Run: headless pygame with SDL's dummy video driver; simulated clock (each Clock.tick advances the game by its frame time, no real sleeping); random seed 0; keys injected as events and as key.get_pressed() state; no mouse input.
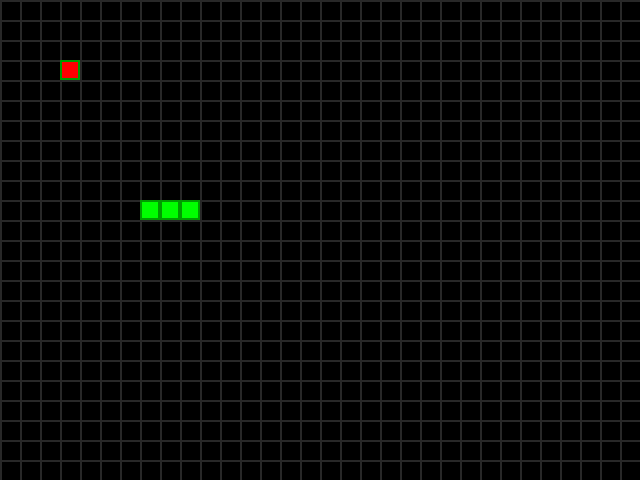
Frame 1 of 4 · flips 1–60 · no input
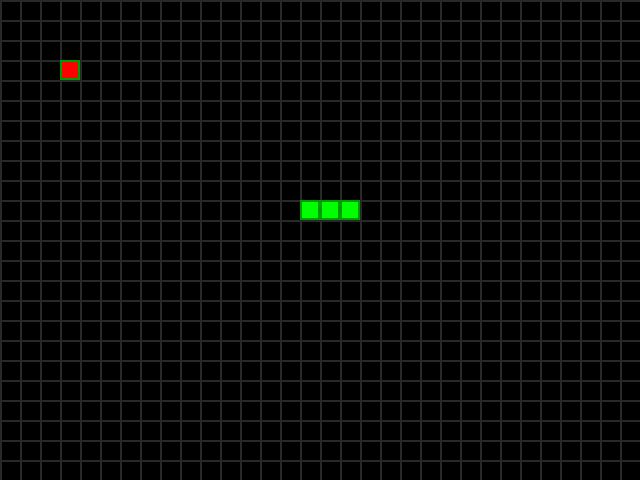
Frame 2 of 4 · flips 61–180 · tapped SPACE, RETURN · held RIGHT (→), D
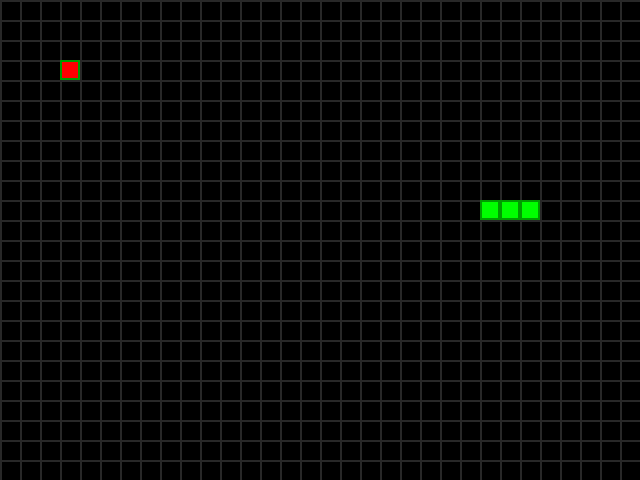
Frame 3 of 4 · flips 181–300 · held DOWN (↓), S
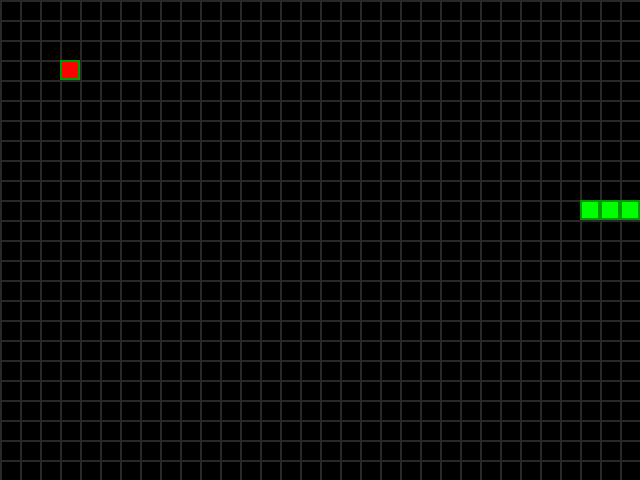
Frame 4 of 4 · flips 301–420 · held LEFT (←), A, UP (↑), W

The pygame program that drew these frames:

import pygame
import random
import sys

# Размеры окна в пикселях
WINDOW_WIDTH = 640
WINDOW_HEIGHT = 480

CELL_SIZE = 20

# Размеры сетки в ячейках
WIDTH = int(WINDOW_WIDTH / CELL_SIZE)
HEIGHT = int(WINDOW_HEIGHT / CELL_SIZE)

# Цвета
BG_COLOR = (0, 0, 0)
GRID_COLOR = (40, 40, 40)
APPLE_COLOR = (255, 0, 0)
APPLE_OUTER_COLOR = (155, 0, 0)
SNAKE_COLOR = (0, 255, 0)
SNAKE_OUTER_COLOR = (0, 155, 0)

UP = 'up'
DOWN = 'down'
LEFT = 'left'
RIGHT = 'right'

HEAD = 0

FPS = 10

r = pygame.Rect(20, 20, 20, 20)


class Cell:
    def __init__(self, x, y):
        self.x = x
        self.y = y


def main():
    global FPS_CLOCK
    global DISPLAY

    pygame.init()
    FPS_CLOCK = pygame.time.Clock()
    DISPLAY = pygame.display.set_mode((WINDOW_WIDTH, WINDOW_HEIGHT))
    pygame.display.set_caption('Wormy')

    while True:
        # Мы всегда будем начинать игру с начала. После проигрыша сразу
        # начинается следующая.
        run_game()


def run_game():
    apple = Cell(60, 60)
    snake = [Cell(3 * CELL_SIZE, 10 * CELL_SIZE),
             Cell(4 * CELL_SIZE, 10 * CELL_SIZE),
             Cell(5 * CELL_SIZE, 10 * CELL_SIZE)]

    direction = RIGHT
    while True:
        for event in pygame.event.get():
            if event.type == pygame.QUIT:
                terminate()
            elif event.type == pygame.KEYDOWN:
                if event.key == pygame.K_LEFT and not direction == RIGHT and not direction == LEFT:
                    direction = LEFT
                elif event.key == pygame.K_RIGHT and not direction == LEFT and not direction == RIGHT:
                    direction = RIGHT
                elif event.key == pygame.K_UP and not direction == DOWN and not direction == UP:
                    direction = UP
                elif event.key == pygame.K_DOWN and not direction == UP and not direction == DOWN:
                    direction = DOWN

        if snake_hit_edge(snake[-1]):
            return

        if snake_hit_self(snake):
            return

        if snake_hit_apple(snake[-1], apple):
            snake = snake_grow(snake)
            apple = new_apple()

        snake = move_snake(snake, direction)
        draw_frame(snake, apple)
        FPS_CLOCK.tick(FPS)


def draw_frame(snake, apple):
    DISPLAY.fill(BG_COLOR)
    draw_grid()
    draw_snake(snake)
    draw_apple(apple)
    pygame.display.update()


def draw_grid():
    for i in range(WIDTH):
        pygame.draw.line(DISPLAY, GRID_COLOR, (CELL_SIZE * i, 0), (CELL_SIZE * i, WINDOW_HEIGHT), 2)
    for g in range(HEIGHT):
        pygame.draw.line(DISPLAY, GRID_COLOR, (0, CELL_SIZE * g), (WINDOW_WIDTH, CELL_SIZE * g), 2)


def draw_apple(apple):
    draw_cell(apple, SNAKE_OUTER_COLOR, APPLE_COLOR)


def draw_snake(snake):
    for cell in snake:
        draw_cell(cell, SNAKE_OUTER_COLOR, SNAKE_COLOR)


def draw_cell(cell, outer_color, inner_color):
    pygame.draw.rect(DISPLAY, outer_color, pygame.Rect(cell.x, cell.y, CELL_SIZE, CELL_SIZE))
    pygame.draw.rect(DISPLAY, inner_color, pygame.Rect(cell.x + 2, cell.y + 2, CELL_SIZE - 4, CELL_SIZE - 4))


def move_snake(snake, direction):
    snake.pop(0)
    snake.append(Cell(snake[-1].x, snake[-1].y))
    if direction == RIGHT:
        snake[-1].x += CELL_SIZE
    elif direction == LEFT:
        snake[-1].x -= CELL_SIZE
    elif direction == UP:
        snake[-1].y -= CELL_SIZE
    elif direction == DOWN:
        snake[-1].y += CELL_SIZE
    return snake


def snake_hit_edge(snake_head):
    return snake_head.x < 10 or snake_head.y < 10 or snake_head.x > WINDOW_WIDTH \
           or snake_head.y > WINDOW_HEIGHT


def snake_hit_apple(snake_head, apple):
    return snake_head.x == apple.x and snake_head.y == apple.y


def snake_grow(snake):
    snake.append(Cell(snake[-1].x + CELL_SIZE, snake[-1].y + CELL_SIZE))
    return snake


def new_apple():
    return Cell(random.randint(0, WIDTH) * CELL_SIZE,
                random.randint(0, HEIGHT) * CELL_SIZE)


def get_direction(direction, event):
    # TODO(7.3): функция возвращает направление движения
    #  в зависимости от нажатой клавиши:
    #  * pygame.K_LEFT
    #  * pygame.K_RIGHT
    #  * pygame.K_UP
    #  * pygame.K_DOWN
    #  Если нажата клавиша противоположного направления движения,
    #  то не менять направление.
    ...


def snake_hit_self(snake):
    for i in range(0, len(snake)-1):
        if snake[-1].x == snake[i].x and snake[-1].y == snake[i].y:
            return True


def terminate():
    pygame.quit()
    sys.exit()


if __name__ == '__main__':
    main()
